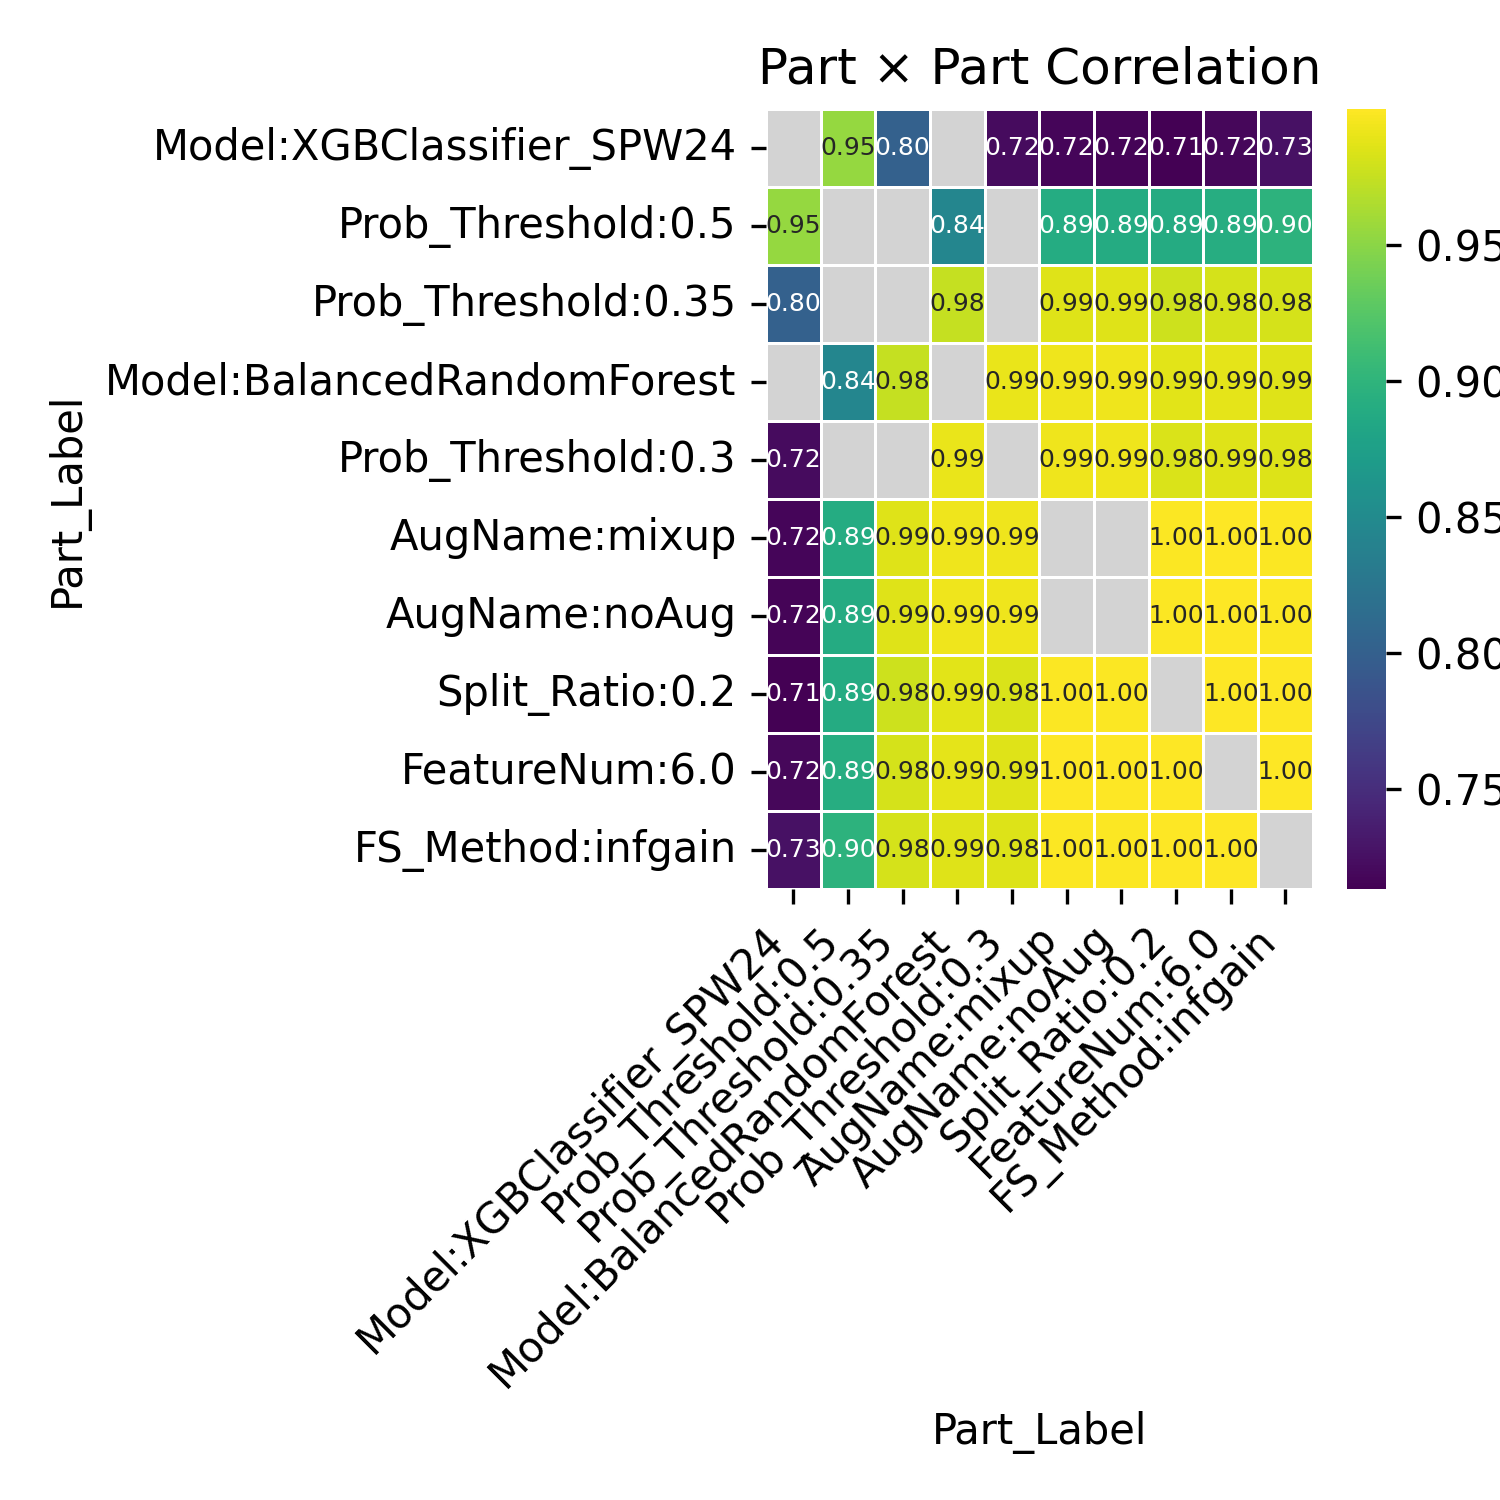

Data behind this chart, as committed beside it:
Part_Label, Model:XGBClassifier_SPW24, Prob_Threshold:0.5, Prob_Threshold:0.35, Model:BalancedRandomForest, Prob_Threshold:0.3, AugName:mixup, AugName:noAug, Split_Ratio:0.2, FeatureNum:6.0, FS_Method:infgain
Model:XGBClassifier_SPW24, , 0.9542, 0.8006, , 0.7213, 0.7172, 0.7155, 0.7129, 0.7183, 0.7261
Prob_Threshold:0.5, 0.9542, , , 0.8445, , 0.8891, 0.888, 0.8885, 0.8915, 0.8968
Prob_Threshold:0.35, 0.8006, , , 0.9751, , 0.9861, 0.9857, 0.9777, 0.9811, 0.981
Model:BalancedRandomForest, , 0.8445, 0.9751, , 0.9909, 0.9927, 0.9927, 0.9874, 0.9885, 0.9863
Prob_Threshold:0.3, 0.7213, , , 0.9909, , 0.9927, 0.9926, 0.9832, 0.9863, 0.9845
AugName:mixup, 0.7172, 0.8891, 0.9861, 0.9927, 0.9927, , , 0.998, 0.999, 0.9983
AugName:noAug, 0.7155, 0.888, 0.9857, 0.9927, 0.9926, , , 0.9981, 0.999, 0.9983
Split_Ratio:0.2, 0.7129, 0.8885, 0.9777, 0.9874, 0.9832, 0.998, 0.9981, , 0.9998, 0.9998
FeatureNum:6.0, 0.7183, 0.8915, 0.9811, 0.9885, 0.9863, 0.999, 0.999, 0.9998, , 0.9999
FS_Method:infgain, 0.7261, 0.8968, 0.981, 0.9863, 0.9845, 0.9983, 0.9983, 0.9998, 0.9999, 
